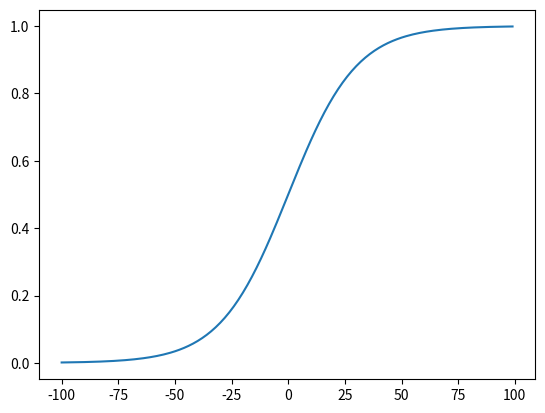

Write the Python code that produced this figure. (Note: this script raises an exception after producing the figure.)
import numpy as np
import matplotlib.pyplot as plt

x = -5
T = 15

q = np.array([10,5])

def price(x,T):
    return 1/(1+np.exp(-x/T))

xv = np.arange(-100,100,1)
plt.plot(xv,price(xv,T))

a,b = price(-5,T),price(5,T)
a*10,b*10,10*(a+b),a*20

total_bet = 10
small_bets = np.linspace(-5,5,100)
bet_size = total_bet/len(small_bets)
(price(small_bets,T)*bet_size).sum()

25*np.log(np.exp(15/25)+np.exp(10/25))-T*np.log(np.exp(5/T)+np.exp(10/T))

(np.log(np.exp(5/T)+1)-np.log(np.exp(-5/T)+1))

a,b = price(-5,10),price(5,20)
a*10,b*10,10*(a+b),a*20

np.log(np.exp(q/T).sum())

np.sum(q*np.exp(q[0]/T))-np.sum(q*np.exp(q/T))

np.sum(q*np.exp(q[1]/T))-np.sum(q*np.exp(q/T))

(q*np.exp(q/T).sum()).sum()

q = np.array([103,109,108]).astype(np.float64)
alpha = 1e-3
D = alpha*np.sum(q)

D = alpha*np.sum(q)
EPS = 1e-6
for i in range(len(q)):
    qp = np.copy(q)
    qp[i] += EPS
    Dp = alpha*np.sum(qp)
    oq = Dp*np.log(np.exp(qp/Dp).sum())
    qp[i] -= 2*EPS
    Dp = alpha*np.sum(qp)
    nq = Dp*np.log(np.exp(qp/Dp).sum())
    print((oq-nq)/(2*EPS))

for i in range(len(q)):
    print(alpha*np.log(np.exp(q/D).sum()) + (np.sum(q*np.exp(q[i]/D))-np.sum(q*np.exp(q/D)))/(q*np.exp(q/D).sum()).sum())

for i in range(len(q)):
    print(alpha*np.log(np.exp(q/D).sum()) + ((q*np.exp(q[i]/D)).sum() - (q*np.exp(q/D)).sum())/(q.sum()*np.exp(q/D).sum()))

for i in range(len(q)):
    print(alpha*np.log(np.exp(q/D).sum()) + ((q * (np.exp(q[i]/D) - np.exp(q/D))).sum()) /(q.sum()*np.exp(q/D).sum()))

for i in range(len(q)):
    print(alpha*(np.log(E) + ((q * (np.exp(q[i]/D) - np.exp(q/D))).sum()) /(D*E)))

D = alpha*np.sum(q)
E = np.exp(q/D).sum()
for i in range(len(q)):
    pi = 0.5
    t1 = ((pi/alpha) - np.log(E))*D*E
    t2 = 0
    dn = 0
    for j in range(len(q)):
        if j != i:
            t2+=q[j]*np.exp(q[j]/D)
            dn += q[j]
    print(D*(t1+t2)/dn)

E = np.exp(q/D).sum()
for i in range(len(q)):
    pi = 0.5
    et = 0
    for j in range(len(q)):
        if j != i:
            et += np.exp(q[j]/D)
    print(D*np.log(et*(pi)/(1-pi)))

q2 = np.copy(q)
q2[1] = 112.47611966550058
np.exp(q2/D)/np.exp(q2/D).sum()

